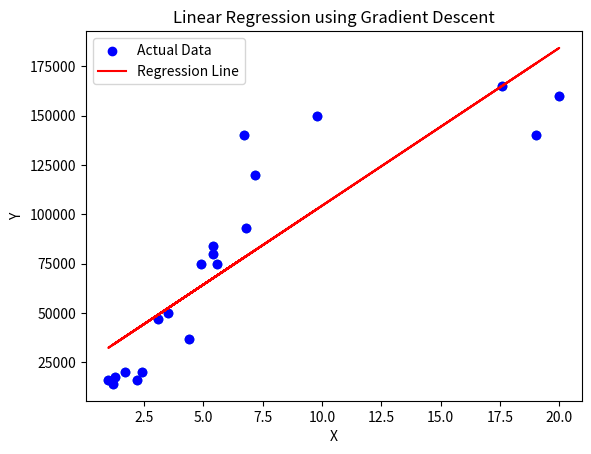

The script that saved this image:
import numpy as np
import pandas as pd
import matplotlib.pyplot as plt

X = np.array([5.6, 7.2, 3.1, 4.4, 1.0, 6.7, 1.2, 5.4, 9.8, 2.2, 3.5, 20.0, 17.6, 1.3, 1.7, 2.4, 5.4, 6.8, 4.9, 19.0])
Y = np.array([75000, 120000, 47000, 37000, 16000, 140000, 14000, 80000, 150000, 16000, 50000, 160000, 165000, 17500, 20000, 20000, 
              84000, 93000, 75000, 140000])


plt.scatter(X,Y)
plt.show()

X_mean, X_std = np.mean(X), np.std(X)
Y_mean, Y_std = np.mean(Y), np.std(Y)
X_norm = (X - X_mean) / X_std
Y_norm = (Y - Y_mean) / Y_std

m = 0  # Slope
b = 0  # Intercept
learning_rate = 0.01
num_iterations = 500

for i in range(num_iterations):
    Y_pred = m * X_norm + b
    error = Y_pred - Y_norm
    
    grad_m = (2 / len(X)) * np.sum(error * X_norm)
    grad_b = (2 / len(X)) * np.sum(error)
    
    m -= learning_rate * grad_m
    b -= learning_rate * grad_b
    
    if i % 100 == 0:
        loss = np.mean(error ** 2)
        print(f"Iteration {i}: Loss = {loss:.4f}")

m_real = (Y_std / X_std) * m
b_real = Y_mean - m_real * X_mean

print(f"Final model: Y = {m_real:.2f}X + {b_real:.2f}")

plt.scatter(X, Y, color='blue', label='Actual Data')
plt.plot(X, m_real * X + b_real, color='red', label='Regression Line')
plt.xlabel("X")
plt.ylabel("Y")
plt.legend()
plt.title("Linear Regression using Gradient Descent")
plt.show()